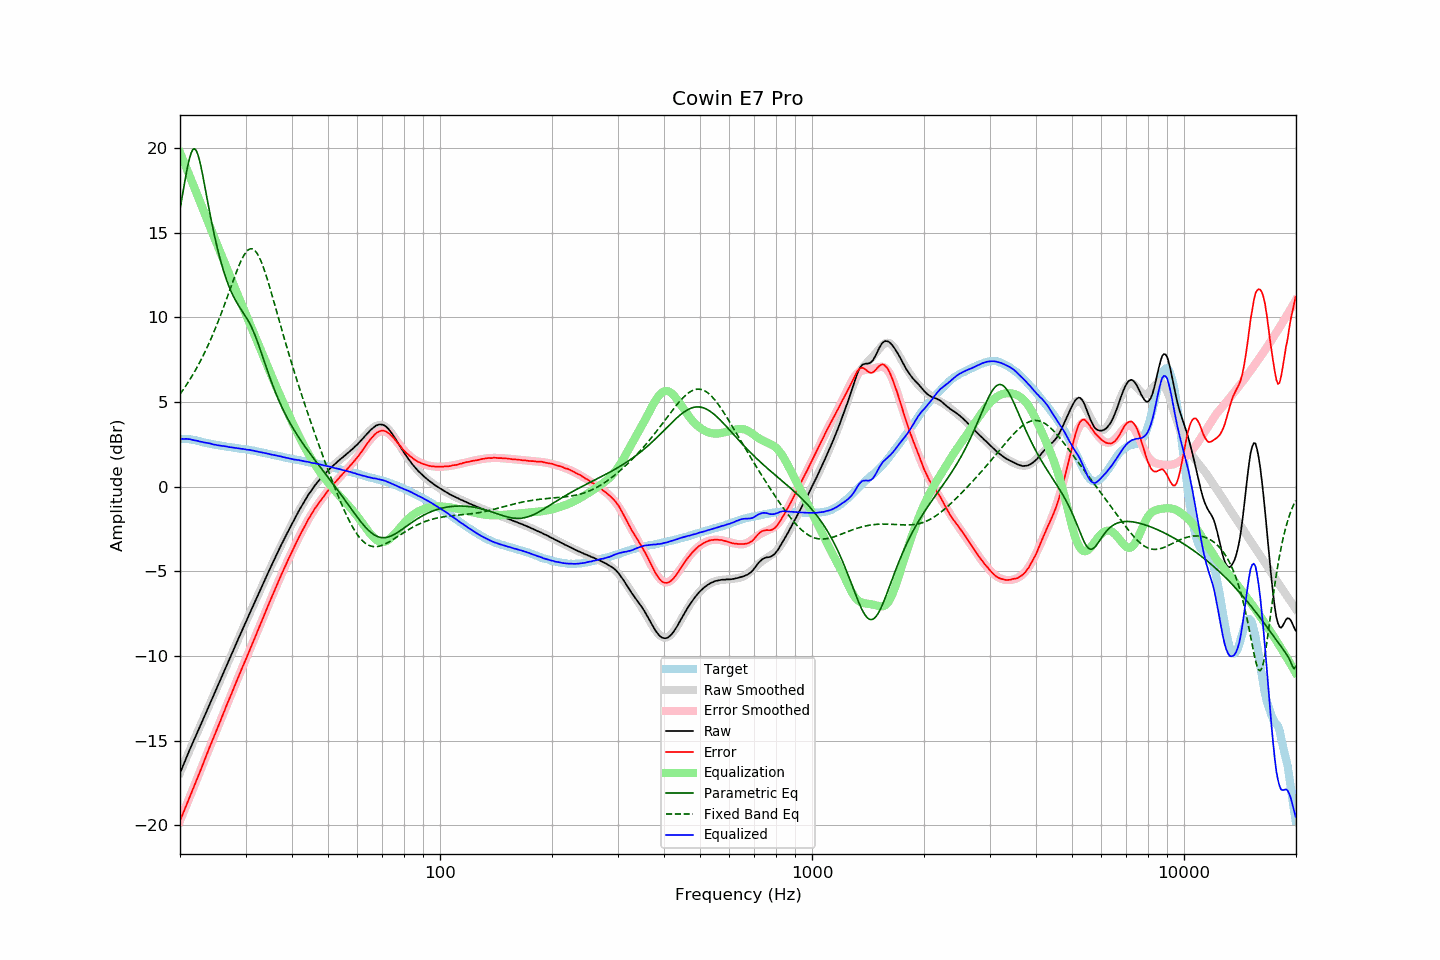

The data file committed next to this chart (first rows):
frequency, raw, error, smoothed, error_smoothed, equalization, parametric_eq, fixed_band_eq, equalized_raw, equalized_smoothed, target
20.00, -16.93, -19.74, -16.91, -19.74, 19.74, 16.38, 5.46, 2.81, 2.84, 2.81
20.20, -16.69, -19.50, -16.68, -19.51, 19.51, 16.93, 5.59, 2.82, 2.83, 2.81
20.40, -16.47, -19.28, -16.46, -19.28, 19.28, 17.49, 5.73, 2.82, 2.82, 2.81
20.61, -16.23, -19.05, -16.24, -19.05, 19.05, 18.03, 5.87, 2.82, 2.81, 2.81
20.81, -16.00, -18.81, -16.02, -18.82, 18.82, 18.55, 6.01, 2.82, 2.80, 2.81
21.02, -15.78, -18.59, -15.79, -18.59, 18.59, 19.02, 6.15, 2.81, 2.79, 2.81
21.23, -15.55, -18.34, -15.57, -18.35, 18.35, 19.42, 6.30, 2.80, 2.78, 2.79
21.44, -15.34, -18.12, -15.35, -18.12, 18.12, 19.73, 6.46, 2.78, 2.77, 2.78
21.66, -15.13, -17.90, -15.13, -17.89, 17.89, 19.91, 6.62, 2.75, 2.75, 2.77
21.87, -14.92, -17.66, -14.91, -17.65, 17.65, 19.96, 6.78, 2.73, 2.74, 2.74
22.09, -14.70, -17.43, -14.69, -17.41, 17.41, 19.87, 6.95, 2.72, 2.72, 2.73
22.31, -14.48, -17.18, -14.47, -17.18, 17.18, 19.65, 7.12, 2.70, 2.71, 2.70
22.54, -14.27, -16.96, -14.26, -16.94, 16.94, 19.33, 7.30, 2.67, 2.68, 2.69
22.76, -14.05, -16.71, -14.04, -16.70, 16.70, 18.92, 7.48, 2.65, 2.66, 2.66
22.99, -13.83, -16.46, -13.82, -16.46, 16.46, 18.46, 7.66, 2.63, 2.64, 2.64
23.22, -13.61, -16.22, -13.61, -16.22, 16.22, 17.97, 7.86, 2.61, 2.62, 2.61
23.45, -13.39, -15.96, -13.39, -15.98, 15.98, 17.46, 8.05, 2.60, 2.59, 2.57
23.69, -13.17, -15.74, -13.17, -15.75, 15.75, 16.94, 8.26, 2.57, 2.57, 2.57
23.92, -12.95, -15.49, -12.96, -15.51, 15.51, 16.44, 8.46, 2.56, 2.55, 2.54
24.16, -12.73, -15.26, -12.74, -15.27, 15.27, 15.95, 8.68, 2.54, 2.53, 2.53
24.40, -12.52, -15.03, -12.52, -15.03, 15.03, 15.47, 8.89, 2.52, 2.51, 2.51
24.65, -12.31, -14.81, -12.30, -14.80, 14.80, 15.02, 9.12, 2.49, 2.49, 2.50
24.89, -12.09, -14.56, -12.09, -14.56, 14.56, 14.59, 9.35, 2.48, 2.48, 2.47
25.14, -11.88, -14.34, -11.87, -14.33, 14.33, 14.18, 9.58, 2.45, 2.46, 2.46
25.39, -11.66, -14.10, -11.65, -14.09, 14.09, 13.79, 9.82, 2.44, 2.44, 2.44
25.65, -11.44, -13.88, -11.43, -13.86, 13.86, 13.43, 10.07, 2.42, 2.43, 2.44
25.91, -11.22, -13.63, -11.22, -13.63, 13.63, 13.09, 10.32, 2.41, 2.41, 2.41
26.16, -11.00, -13.39, -11.00, -13.40, 13.40, 12.77, 10.57, 2.40, 2.40, 2.39
26.43, -10.78, -13.17, -10.78, -13.16, 13.16, 12.48, 10.83, 2.38, 2.38, 2.39
26.69, -10.56, -12.91, -10.57, -12.93, 12.93, 12.20, 11.09, 2.37, 2.36, 2.35
26.96, -10.35, -12.70, -10.35, -12.70, 12.70, 11.94, 11.36, 2.35, 2.35, 2.35
27.23, -10.13, -12.47, -10.13, -12.47, 12.47, 11.71, 11.62, 2.33, 2.33, 2.34
27.50, -9.92, -12.25, -9.92, -12.23, 12.23, 11.49, 11.89, 2.31, 2.32, 2.33
27.77, -9.70, -12.00, -9.70, -12.00, 12.00, 11.29, 12.15, 2.31, 2.31, 2.30
28.05, -9.48, -11.77, -9.48, -11.77, 11.77, 11.10, 12.41, 2.30, 2.29, 2.29
28.33, -9.27, -11.54, -9.27, -11.55, 11.55, 10.93, 12.66, 2.28, 2.28, 2.27
28.62, -9.05, -11.32, -9.05, -11.32, 11.32, 10.77, 12.90, 2.26, 2.26, 2.27
28.90, -8.84, -11.08, -8.84, -11.09, 11.09, 10.61, 13.13, 2.25, 2.25, 2.24
29.19, -8.63, -10.85, -8.63, -10.86, 10.86, 10.47, 13.34, 2.24, 2.24, 2.22
29.48, -8.41, -10.63, -8.41, -10.64, 10.64, 10.32, 13.53, 2.23, 2.22, 2.22
29.78, -8.20, -10.42, -8.20, -10.41, 10.41, 10.18, 13.70, 2.21, 2.21, 2.22
30.08, -7.99, -10.20, -7.99, -10.19, 10.19, 10.03, 13.84, 2.19, 2.20, 2.21
30.38, -7.78, -9.97, -7.78, -9.96, 9.96, 9.87, 13.95, 2.18, 2.18, 2.19
30.68, -7.56, -9.73, -7.57, -9.73, 9.73, 9.70, 14.02, 2.17, 2.17, 2.17
30.99, -7.35, -9.50, -7.36, -9.51, 9.51, 9.52, 14.05, 2.16, 2.15, 2.15
31.30, -7.14, -9.28, -7.15, -9.28, 9.28, 9.31, 14.04, 2.14, 2.13, 2.14
31.61, -6.93, -9.06, -6.93, -9.05, 9.05, 9.10, 13.99, 2.12, 2.12, 2.13
31.93, -6.73, -8.84, -6.72, -8.82, 8.82, 8.86, 13.90, 2.09, 2.10, 2.11
32.24, -6.52, -8.59, -6.51, -8.59, 8.59, 8.61, 13.77, 2.08, 2.08, 2.07
32.57, -6.31, -8.37, -6.31, -8.37, 8.37, 8.35, 13.61, 2.05, 2.06, 2.06
32.89, -6.10, -8.14, -6.10, -8.14, 8.14, 8.08, 13.41, 2.04, 2.04, 2.04
33.22, -5.89, -7.90, -5.89, -7.91, 7.91, 7.80, 13.18, 2.02, 2.02, 2.01
33.55, -5.68, -7.68, -5.68, -7.68, 7.68, 7.52, 12.92, 2.00, 2.00, 2.00
33.89, -5.47, -7.44, -5.47, -7.45, 7.45, 7.24, 12.65, 1.98, 1.98, 1.98
34.23, -5.26, -7.22, -5.26, -7.22, 7.22, 6.96, 12.35, 1.96, 1.96, 1.96
34.57, -5.05, -6.98, -5.05, -6.99, 6.99, 6.69, 12.04, 1.94, 1.94, 1.93
34.92, -4.85, -6.77, -4.85, -6.76, 6.76, 6.42, 11.72, 1.91, 1.92, 1.92
35.27, -4.64, -6.54, -4.64, -6.54, 6.54, 6.16, 11.39, 1.90, 1.90, 1.90
35.62, -4.44, -6.32, -4.44, -6.31, 6.31, 5.91, 11.06, 1.87, 1.88, 1.88
35.97, -4.24, -6.09, -4.24, -6.09, 6.09, 5.66, 10.72, 1.85, 1.85, 1.85
... 635 more rows
